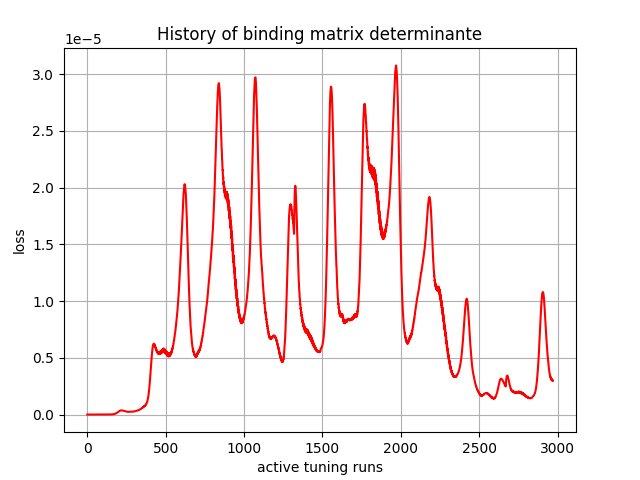

The table this chart was drawn from, first rows:
, 0
0, -0.0
1, -0.0
2, -8e-45
3, 2.64729e-40
4, 1.9101073e-36
5, 1.077685e-33
6, 1.1331994e-31
7, 6.041666e-30
8, 1.6265166e-28
9, 2.3075383e-27
10, 2.518134e-26
11, 2.0770382e-25
12, 1.2901852e-24
13, 7.038e-24
14, 3.414435e-23
15, 1.4665584e-22
16, 5.7295657e-22
17, 2.0998172e-21
18, 7.119744e-21
19, 2.2197734e-20
20, 6.59723e-20
21, 1.8619529e-19
22, 4.864191e-19
23, 1.218982e-18
24, 2.9458685e-18
25, 6.631434e-18
26, 1.4390858e-17
27, 3.0435485e-17
28, 6.036232e-17
29, 1.1603166e-16
30, 2.1938431e-16
31, 3.91119e-16
32, 6.7916e-16
33, 1.1736474e-15
34, 1.915904e-15
35, 3.057483e-15
36, 4.8895273e-15
37, 7.407952e-15
38, 1.1020806e-14
39, 1.652282e-14
40, 2.3544358e-14
41, 3.306199e-14
42, 4.711357e-14
43, 6.381796e-14
44, 8.547029e-14
45, 1.1687938e-13
46, 1.520843e-13
47, 1.9618347e-13
48, 2.592809e-13
49, 3.2601442e-13
50, 4.073433e-13
51, 5.2401285e-13
52, 6.4058074e-13
53, 7.7939857e-13
54, 9.792745e-13
55, 1.1674691e-12
56, 1.3881154e-12
57, 1.7084461e-12
58, 1.9937788e-12
59, 2.3244347e-12
... 2,910 more rows
